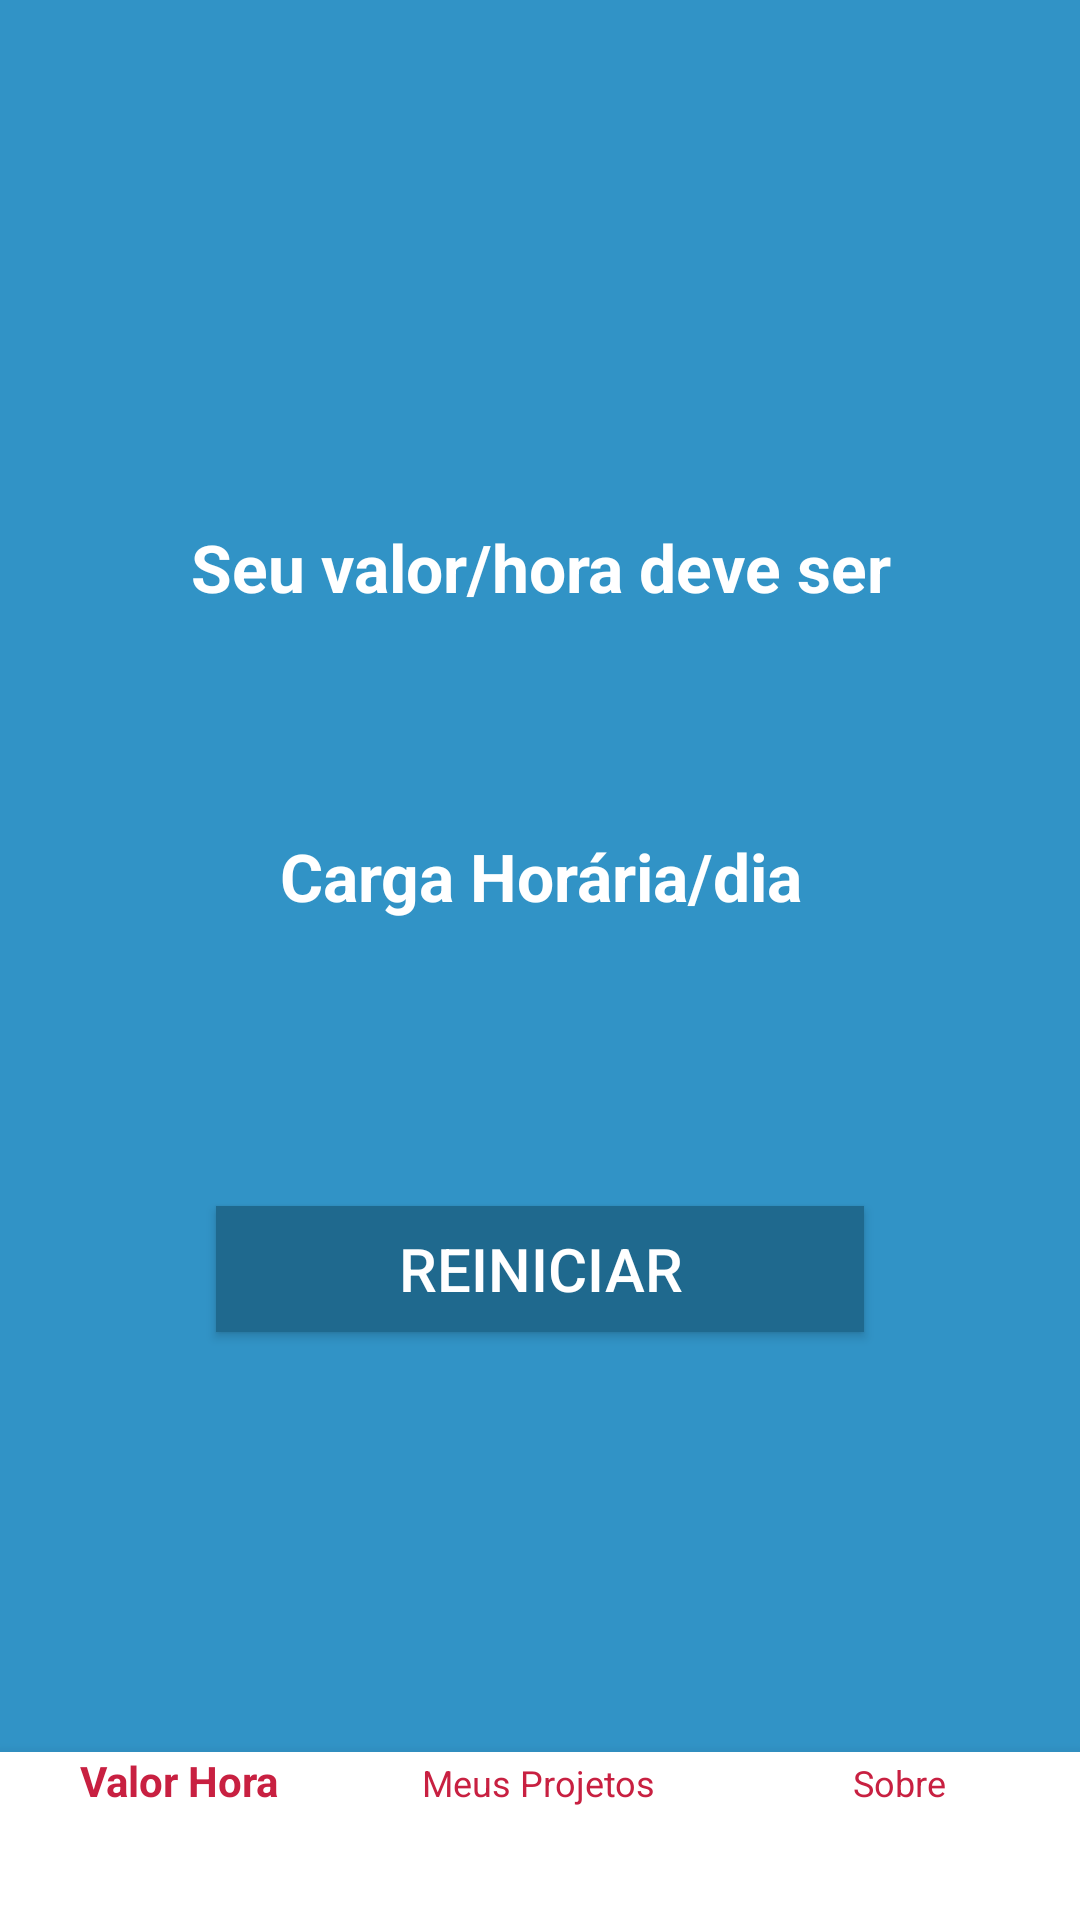

Android layout source for this screen:
<!-- AndroidManifest.xml: application theme AppTheme -->
<!-- res/layout/activity_valor_hora5.xml -->
<?xml version="1.0" encoding="utf-8"?>
<android.support.constraint.ConstraintLayout xmlns:android="http://schemas.android.com/apk/res/android"
    xmlns:app="http://schemas.android.com/apk/res-auto"
    xmlns:tools="http://schemas.android.com/tools"
    android:layout_width="match_parent"
    android:layout_height="match_parent"
    android:background="@color/color5"
    tools:context=".atividade.valorHora.ValorHora5Activity">

    <TextView
        android:id="@+id/seuValorHora"
        android:layout_width="wrap_content"
        android:layout_height="wrap_content"
        android:layout_marginStart="16dp"
        android:layout_marginTop="8dp"
        android:layout_marginEnd="16dp"
        android:layout_marginBottom="32dp"
        android:text="@string/pergunta_5"
        android:textColor="#FFFFFF"
        android:textSize="22sp"
        android:textStyle="bold"
        app:layout_constraintBottom_toTopOf="@+id/botaoReiniciar"
        app:layout_constraintEnd_toEndOf="parent"
        app:layout_constraintHorizontal_bias="0.502"
        app:layout_constraintStart_toStartOf="parent"
        app:layout_constraintTop_toTopOf="parent" />

    <TextView
        android:id="@+id/valorHoraFinal"
        android:layout_width="wrap_content"
        android:layout_height="wrap_content"
        android:text="@string/pergunta_2"
        android:textColor="#FFFFFF"
        android:textAlignment="center"
        android:textSize="22sp"
        android:textStyle="bold"
        app:layout_constraintBottom_toTopOf="@+id/botaoReiniciar"
        app:layout_constraintEnd_toEndOf="parent"
        app:layout_constraintHorizontal_bias="0.502"
        app:layout_constraintStart_toStartOf="parent"
        app:layout_constraintTop_toTopOf="parent"
        app:layout_constraintVertical_bias="0.744" />

    <Button
        android:id="@+id/botaoReiniciar"
        android:layout_width="match_parent"
        android:layout_height="42dp"
        android:layout_marginStart="72dp"
        android:layout_marginEnd="72dp"
        android:layout_marginBottom="196dp"
        android:background="@color/color5_1"
        android:text="@string/btn_reiniciar"
        android:textColor="#FFFFFF"
        android:textSize="20sp"
        app:layout_constraintBottom_toBottomOf="parent"
        app:layout_constraintEnd_toEndOf="parent"
        app:layout_constraintHorizontal_bias="0.0"
        app:layout_constraintStart_toStartOf="parent" />

    <android.support.design.widget.CoordinatorLayout
        android:layout_width="match_parent"
        android:layout_height="match_parent">

        <android.support.design.widget.BottomNavigationView
            android:id="@+id/bottomNav"
            android:layout_width="match_parent"
            android:layout_height="wrap_content"
            android:layout_gravity="bottom"
            app:menu="@menu/bottom_menu"
            app:theme="@style/CustomBottomNav" />

    </android.support.design.widget.CoordinatorLayout>

</android.support.constraint.ConstraintLayout>
<!-- resources referenced by this layout -->
<resources>
  <color name="color5">#3193C6</color>
  <color name="color5_1">#1F698E</color>
  <string name="btn_reiniciar">REINICIAR</string>
  <string name="pergunta_2">Carga Horária/dia</string>
  <string name="pergunta_5">Seu valor/hora deve ser</string>
  <style name="CustomBottomNav" parent="Widget.Design.BottomNavigationView">
          <item name="android:background">#FFFFFF</item>
          <item name="itemTextColor">@color/colorPrimaryDark</item>
          <item name="itemIconTint">@color/colorPrimaryDark</item>
      </style>
  <style name="AppTheme" parent="Theme.AppCompat.Light.DarkActionBar">
          
          <item name="colorPrimary">@color/colorPrimary</item>
          <item name="colorPrimaryDark">@color/colorPrimaryDark</item>
          <item name="colorAccent">@color/colorAccent</item>
      </style>
  <color name="colorPrimaryDark">#C82041</color>
  <color name="colorPrimary">#C82041</color>
  <color name="colorAccent">#CA394F</color>
</resources>
